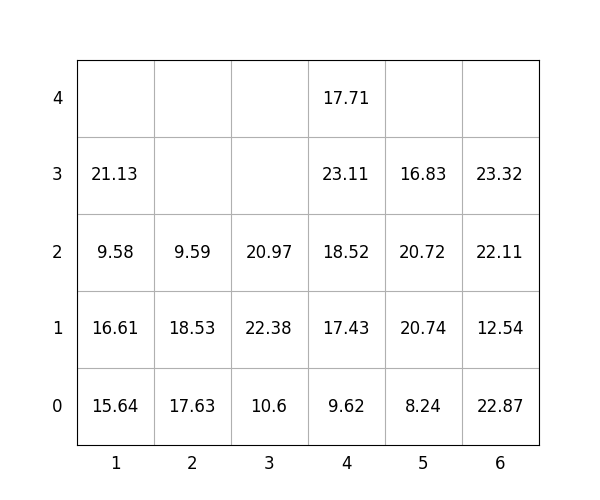

Source data for this figure (header and first rows):
idx, loc_x, loc_y, loc_z, weight, group, score, seq, reloc, size(ft)
1, 3, 0, 0, 10.6, 2, 210.6, 1, 0, 20
2, 2, 0, 0, 17.63, 0, 17.63, 2, 0, 20
3, 2, 0, 1, 18.53, 1, 118.5, 3, 0, 20
4, 6, 0, 0, 22.87, 0, 22.87, 4, 0, 20
5, 6, 0, 1, 12.54, 1, 112.5, 5, 0, 20
6, 1, 0, 0, 15.64, 0, 15.64, 6, 0, 20
7, 3, 0, 1, 22.38, 2, 222.4, 7, 0, 20
8, 4, 0, 0, 9.62, 0, 9.62, 8, 0, 20
9, 2, 0, 2, 9.59, 2, 209.6, 9, 0, 20
10, 3, 0, 2, 20.97, 3, 321, 10, 0, 20
11, 5, 0, 0, 8.24, 0, 8.24, 11, 0, 20
12, 4, 0, 1, 17.43, 0, 17.43, 12, 0, 20
13, 6, 0, 2, 22.11, 1, 122.1, 13, 0, 20
14, 5, 0, 1, 20.74, 0, 20.74, 14, 0, 20
15, 4, 0, 2, 18.52, 1, 118.5, 15, 0, 20
16, 4, 0, 3, 23.11, 1, 123.1, 16, 0, 20
17, 5, 0, 2, 20.72, 0, 20.72, 17, 0, 20
18, 6, 0, 3, 23.32, 1, 123.3, 18, 0, 20
19, 5, 0, 3, 16.83, 3, 316.8, 19, 0, 20
20, 4, 0, 4, 17.71, 3, 317.7, 20, 0, 20
21, 1, 0, 1, 16.61, 0, 16.61, 21, 0, 20
22, 1, 0, 2, 9.58, 3, 309.6, 22, 0, 20
23, 1, 0, 3, 21.13, 3, 321.1, 23, 0, 20
